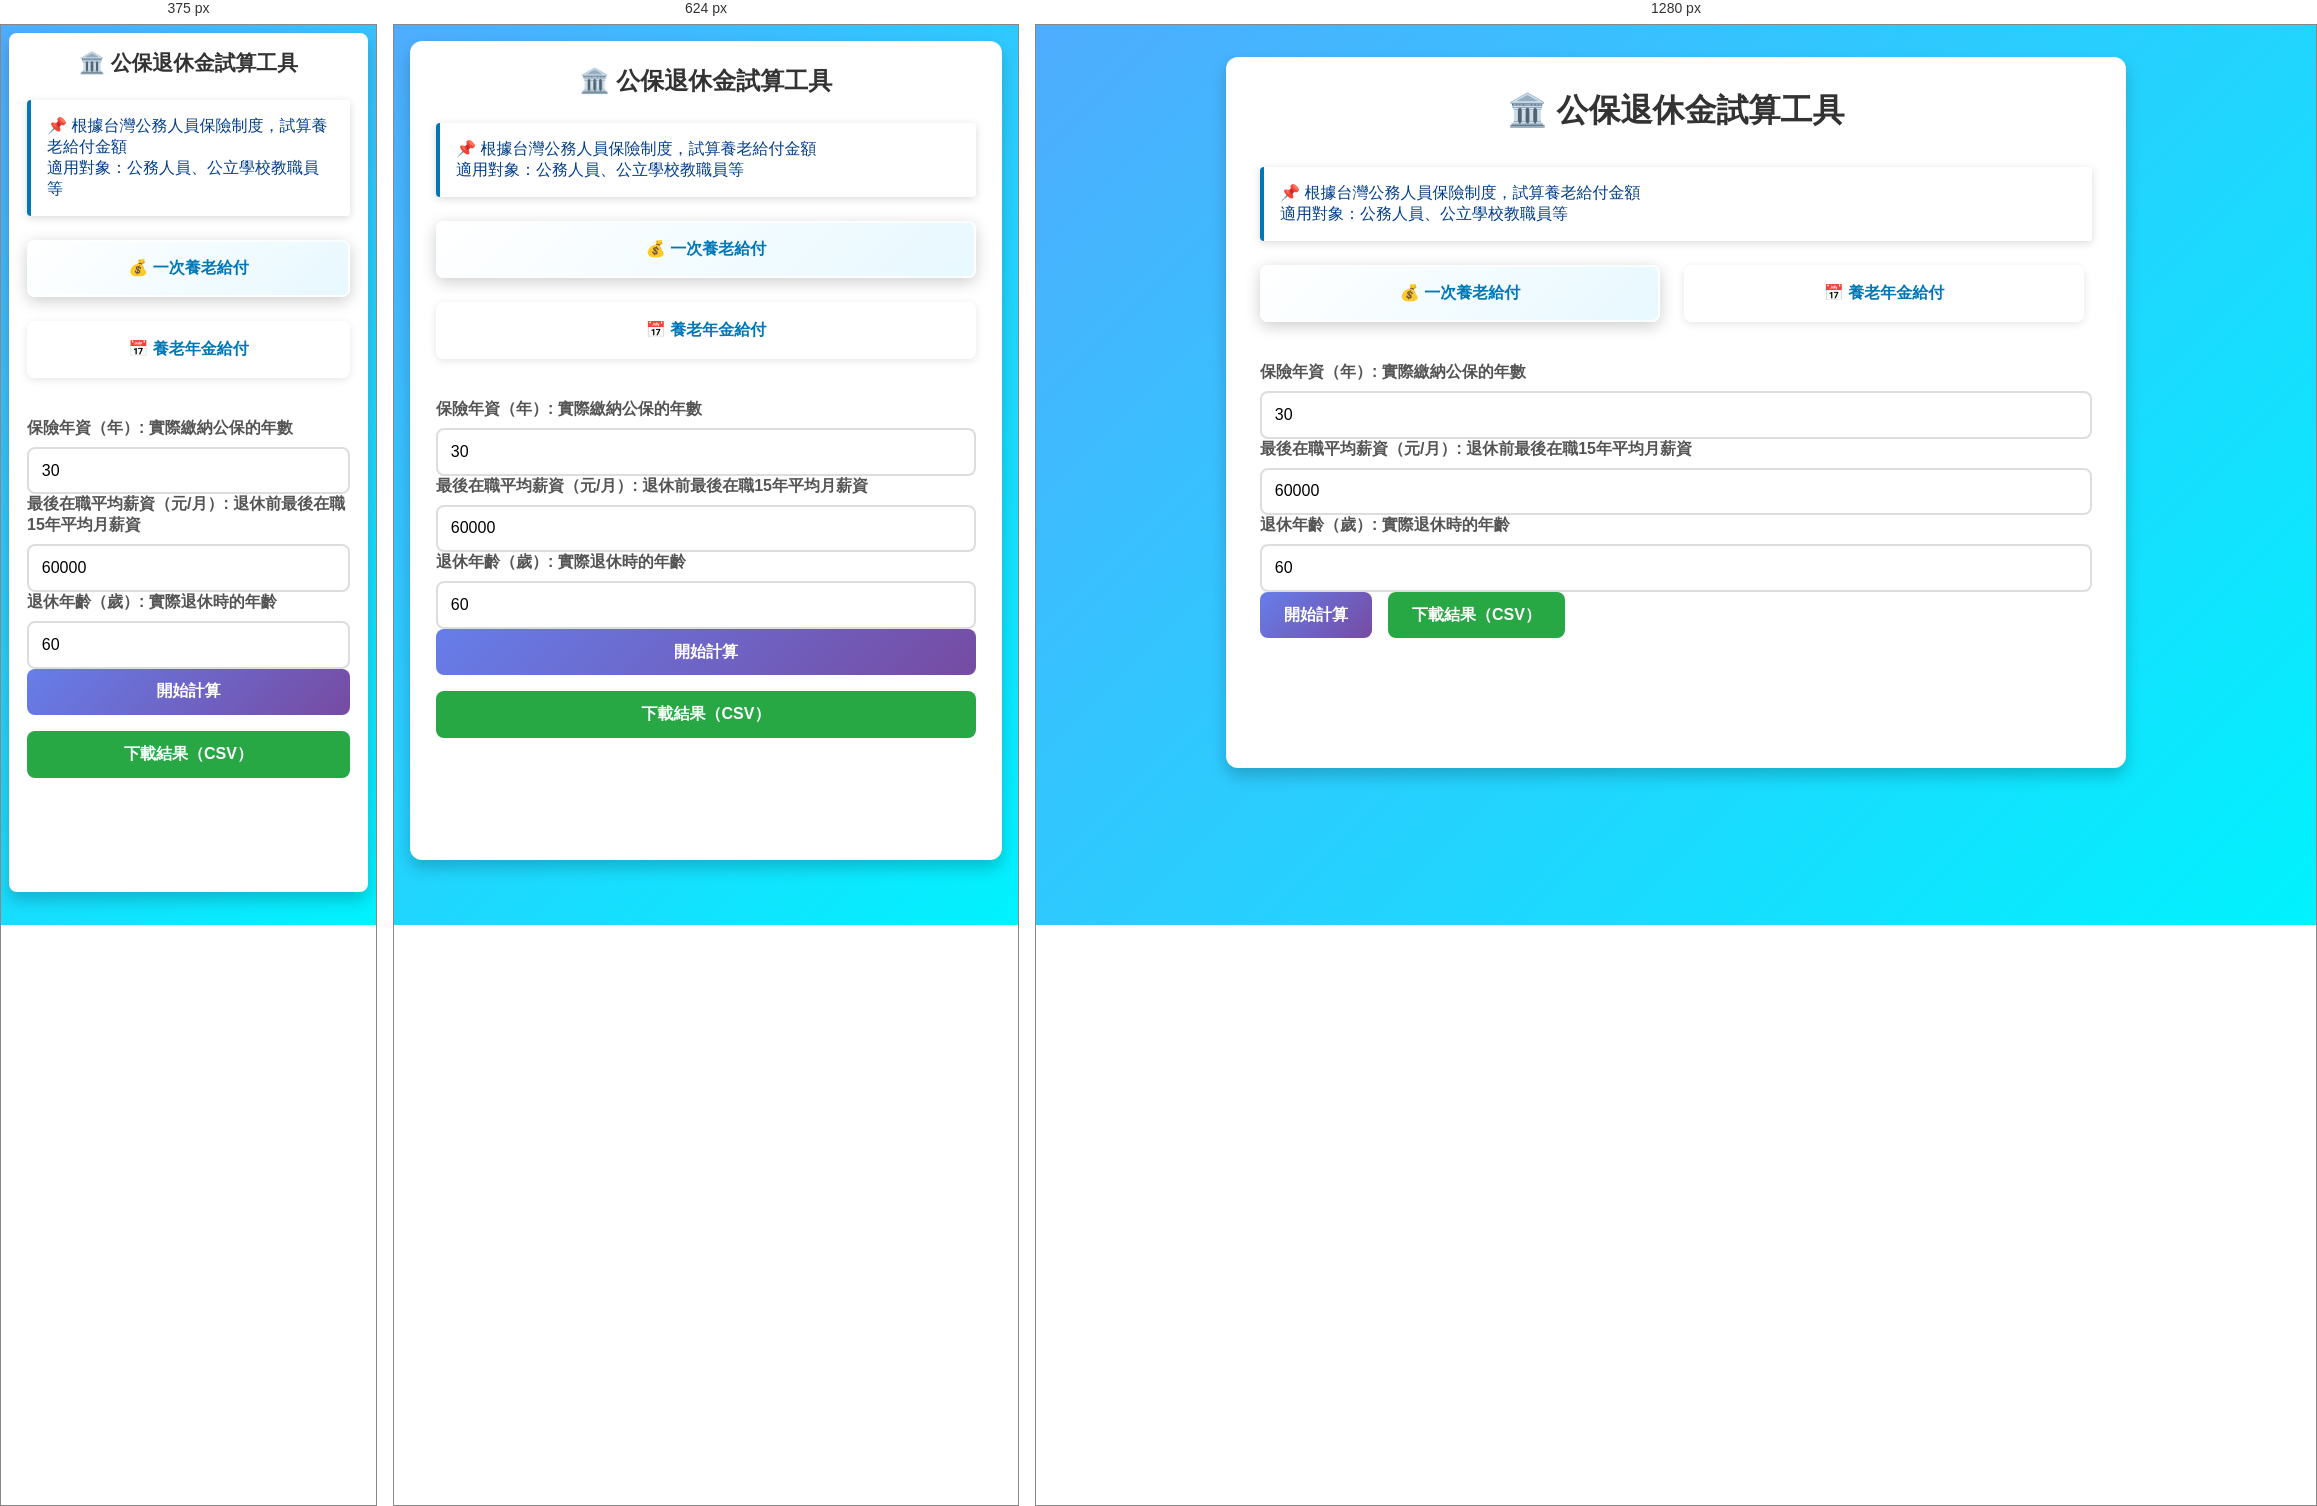
Rendered at 375 px, 624 px and 1280 px, left to right.

<!-- file: civil_service_pension_calculator.html -->
<!DOCTYPE html>
<html lang="zh-Hant">
<head>
  <meta charset="UTF-8">
  <title>公保退休金試算工具</title>
  <meta name="viewport" content="width=device-width, initial-scale=1.0">
  <link rel="icon" type="image/svg+xml" href="icon.svg">
  <link rel="stylesheet" href="common-styles.css">
  <style>
    /* 頁面特定樣式 */
    .container {
      max-width: 900px;
    }
    
    body {
      background: linear-gradient(135deg, #4facfe 0%, #00f2fe 100%);
    }
    
    /* 覆蓋 common-styles.css 的白色背景 */
    .input-group {
      background: rgba(255, 255, 255, 0.15) !important;
      backdrop-filter: blur(10px);
      border: 2px solid rgba(255, 255, 255, 0.3);
    }
    
    .info-box {
      background: rgba(255, 255, 255, 0.85) !important;
      border-left: 4px solid #0077b6;
      box-shadow: 0 2px 8px rgba(0,0,0,0.15);
    }
    
    .info-box p {
      color: #023e8a !important;
      text-shadow: none;
      font-weight: 500;
    }
    
    .mode-selector {
      display: flex;
      gap: 1em;
      margin-bottom: 2em;
    }
    
    .mode-btn {
      flex: 1;
      padding: 1em;
      border: 2px solid rgba(255,255,255,0.8);
      background: rgba(255,255,255,0.7);
      color: #0077b6;
      border-radius: 8px;
      cursor: pointer;
      transition: all 0.3s;
      font-size: 1em;
      font-weight: bold;
      box-shadow: 0 2px 8px rgba(0,0,0,0.1);
    }
    
    .mode-btn:hover {
      background: rgba(255,255,255,0.85);
      transform: translateY(-2px);
      box-shadow: 0 4px 12px rgba(0,0,0,0.15);
    }
    
    .mode-btn.active {
      background: linear-gradient(135deg, rgba(255,255,255,0.95) 0%, rgba(230,248,255,0.95) 100%);
      color: #0077b6;
      border-color: rgba(255,255,255,0.8);
      box-shadow: 0 4px 16px rgba(0,0,0,0.2);
    }
    
    .stats-grid {
      display: grid;
      grid-template-columns: repeat(auto-fit, minmax(200px, 1fr));
      gap: 1em;
      margin: 2em 0;
    }
    
    .stat-card {
      background: linear-gradient(135deg, rgba(255,255,255,0.95) 0%, rgba(230,248,255,0.95) 100%);
      padding: 1.5em;
      border-radius: 10px;
      text-align: center;
      box-shadow: 0 4px 12px rgba(0,0,0,0.1);
      border: 1px solid rgba(255,255,255,0.6);
    }
    
    .stat-label {
      color: #666;
      font-size: 0.9em;
      margin-bottom: 0.5em;
    }
    
    .stat-value {
      color: #00b4d8;
      font-size: 1.8em;
      font-weight: bold;
    }
    
    .formula-box {
      background: linear-gradient(135deg, rgba(255,255,255,0.95) 0%, rgba(240,249,255,0.95) 100%);
      padding: 1.5em;
      border-radius: 10px;
      margin: 1.5em 0;
      box-shadow: 0 4px 12px rgba(0,0,0,0.1);
      border: 1px solid rgba(255,255,255,0.6);
    }
    
    .formula-box h4 {
      color: #0077b6;
      margin-top: 0;
    }
    
    .formula {
      background: linear-gradient(135deg, #e7f6fd 0%, #d4f1f9 100%);
      padding: 1em;
      border-radius: 5px;
      font-family: 'Courier New', monospace;
      margin: 1em 0;
      overflow-x: auto;
      border-left: 4px solid #0096c7;
      box-shadow: inset 0 1px 3px rgba(0,0,0,0.05);
    }
    
    .info-section {
      background: linear-gradient(135deg, rgba(255,255,255,0.95) 0%, rgba(240,249,255,0.95) 100%);
      padding: 1.5em;
      border-radius: 10px;
      margin: 1.5em 0;
      box-shadow: 0 4px 12px rgba(0,0,0,0.1);
      border: 1px solid rgba(255,255,255,0.6);
    }
    
    .info-section h4 {
      color: #0096c7;
      margin-top: 0;
    }
    
    .info-section ul {
      margin: 0.5em 0;
      padding-left: 1.5em;
    }
    
    .info-section li {
      margin: 0.5em 0;
      color: #555;
    }
    
    .highlight {
      background: #caf0f8;
      padding: 0.2em 0.5em;
      border-radius: 3px;
      font-weight: bold;
      color: #023e8a;
    }
    
    .warning-box {
      background: linear-gradient(135deg, #caf0f8 0%, #ade8f4 100%);
      border-left: 4px solid #0077b6;
      padding: 1em;
      margin: 1em 0;
      border-radius: 5px;
      color: #023e8a;
      box-shadow: 0 2px 6px rgba(0,0,0,0.08);
    }
    
    @media (max-width: 768px) {
      .mode-selector {
        flex-direction: column;
      }
      
      .stats-grid {
        grid-template-columns: 1fr;
      }
    }
  </style>
</head>
<body>
  <div class="container">
    <h1>🏛️ 公保退休金試算工具</h1>

    <div class="input-group">
      <div class="info-box">
        <p>📌 根據台灣公務人員保險制度，試算養老給付金額</p>
        <p>適用對象：公務人員、公立學校教職員等</p>
      </div>

      <div class="mode-selector">
        <button class="mode-btn active" onclick="switchMode('lump')">
          💰 一次養老給付
        </button>
        <button class="mode-btn" onclick="switchMode('annuity')">
          📅 養老年金給付
        </button>
      </div>

      <div class="input-row">
        <label>
          保險年資（年）:
          <span class="label-hint">實際繳納公保的年數</span>
        </label>
        <input type="number" id="yearsOfService" placeholder="例如：30" value="30" step="0.5" min="0">
      </div>

      <div class="input-row">
        <label>
          最後在職平均薪資（元/月）:
          <span class="label-hint">退休前最後在職15年平均月薪資</span>
        </label>
        <input type="number" id="avgSalary" placeholder="例如：60000" value="60000" step="1000">
      </div>

      <div class="input-row" id="ageRow">
        <label>
          退休年齡（歲）:
          <span class="label-hint">實際退休時的年齡</span>
        </label>
        <input type="number" id="retirementAge" placeholder="例如：60" value="60" min="50" max="70">
      </div>

      <div class="input-row" id="lifeExpectancyRow" style="display: none;">
        <label>
          預估餘命（年）:
          <span class="label-hint">用於計算年金總額</span>
        </label>
        <input type="number" id="lifeExpectancy" placeholder="例如：25" value="25" min="10" max="50">
      </div>

      <div class="button-group">
        <button class="btn-primary" onclick="calculate()">開始計算</button>
        <button class="btn-secondary hidden" id="downloadBtn" onclick="downloadCSV()">下載結果（CSV）</button>
      </div>
    </div>

    <div class="hidden" id="result">
      <div class="stats-grid" id="statsGrid"></div>
      <div id="formulaSection"></div>
      <div id="infoSection"></div>
    </div>
  </div>

  <script>
    let currentMode = 'lump'; // 'lump' or 'annuity'
    let cachedResult = null;

    function switchMode(mode) {
      currentMode = mode;
      
      // 更新按鈕狀態
      document.querySelectorAll('.mode-btn').forEach(btn => {
        btn.classList.remove('active');
      });
      event.target.classList.add('active');
      
      // 顯示/隱藏相關輸入欄位
      if (mode === 'annuity') {
        document.getElementById('ageRow').style.display = 'block';
        document.getElementById('lifeExpectancyRow').style.display = 'block';
      } else {
        document.getElementById('ageRow').style.display = 'none';
        document.getElementById('lifeExpectancyRow').style.display = 'none';
      }
      
      // 如果已有結果，重新計算
      if (cachedResult) {
        calculate();
      }
    }

    function calculate() {
      const yearsOfService = parseFloat(document.getElementById('yearsOfService').value);
      const avgSalary = parseFloat(document.getElementById('avgSalary').value);
      const retirementAge = parseInt(document.getElementById('retirementAge').value);
      const lifeExpectancy = parseInt(document.getElementById('lifeExpectancy').value);

      if (isNaN(yearsOfService) || isNaN(avgSalary)) {
        alert('請輸入有效的數值！');
        return;
      }

      if (currentMode === 'annuity' && (isNaN(retirementAge) || isNaN(lifeExpectancy))) {
        alert('請輸入退休年齡和預估餘命！');
        return;
      }

      let result = {};
      
      if (currentMode === 'lump') {
        result = calculateLumpSum(yearsOfService, avgSalary);
      } else {
        result = calculateAnnuity(yearsOfService, avgSalary, retirementAge, lifeExpectancy);
      }
      
      cachedResult = result;
      displayResult(result);
      
      document.getElementById('result').classList.remove('hidden');
      document.getElementById('downloadBtn').classList.remove('hidden');
    }

    function calculateLumpSum(years, salary) {
      // 公保一次養老給付：按月數給付
      // 15年以下：每年給1.2個月
      // 16-20年：每年給1.4個月
      // 21-30年：每年給1.6個月  
      // 31年以上：每年給1.8個月
      // 最高上限：36個月
      
      let months = 0;
      let breakdown = [];
      
      if (years <= 15) {
        months = years * 1.2;
        breakdown.push(`${years.toFixed(1)}年 × 1.2個月 = ${months.toFixed(1)}個月`);
      } else if (years <= 20) {
        const part1 = 15 * 1.2;
        const part2 = (years - 15) * 1.4;
        months = part1 + part2;
        breakdown.push(`前15年：15 × 1.2 = ${part1.toFixed(1)}個月`);
        breakdown.push(`16-${years.toFixed(1)}年：${(years - 15).toFixed(1)} × 1.4 = ${part2.toFixed(1)}個月`);
      } else if (years <= 30) {
        const part1 = 15 * 1.2;
        const part2 = 5 * 1.4;
        const part3 = (years - 20) * 1.6;
        months = part1 + part2 + part3;
        breakdown.push(`前15年：15 × 1.2 = ${part1.toFixed(1)}個月`);
        breakdown.push(`16-20年：5 × 1.4 = ${part2.toFixed(1)}個月`);
        breakdown.push(`21-${years.toFixed(1)}年：${(years - 20).toFixed(1)} × 1.6 = ${part3.toFixed(1)}個月`);
      } else {
        const part1 = 15 * 1.2;
        const part2 = 5 * 1.4;
        const part3 = 10 * 1.6;
        const part4 = (years - 30) * 1.8;
        months = part1 + part2 + part3 + part4;
        breakdown.push(`前15年：15 × 1.2 = ${part1.toFixed(1)}個月`);
        breakdown.push(`16-20年：5 × 1.4 = ${part2.toFixed(1)}個月`);
        breakdown.push(`21-30年：10 × 1.6 = ${part3.toFixed(1)}個月`);
        breakdown.push(`31-${years.toFixed(1)}年：${(years - 30).toFixed(1)} × 1.8 = ${part4.toFixed(1)}個月`);
      }
      
      // 最高上限36個月
      if (months > 36) {
        breakdown.push(`⚠️ 超過上限，以36個月計算`);
        months = 36;
      }
      
      const totalAmount = salary * months;
      
      return {
        mode: 'lump',
        years: years,
        salary: salary,
        months: months.toFixed(1),
        breakdown: breakdown,
        totalAmount: totalAmount,
        monthlyAmount: null
      };
    }

    function calculateAnnuity(years, salary, age, lifeExpectancy) {
      // 公保養老年金給付：按月領取
      // 保險年資×1.3%×平均月薪資
      // 提前退休（未滿65歲）：每提前1年減4%，最多減20%
      // 延後退休（超過65歲）：每延後1年增4%，最多增20%
      
      const baseRate = 0.013; // 1.3%
      let monthlyBase = salary * years * baseRate;
      
      // 計算年齡調整
      let ageAdjustment = 1.0;
      let adjustmentNote = '';
      
      if (age < 65) {
        const yearsEarly = 65 - age;
        const reduction = Math.min(yearsEarly * 0.04, 0.20);
        ageAdjustment = 1 - reduction;
        adjustmentNote = `提前${yearsEarly}年退休，減給${(reduction * 100).toFixed(0)}%`;
      } else if (age > 65) {
        const yearsLate = age - 65;
        const increase = Math.min(yearsLate * 0.04, 0.20);
        ageAdjustment = 1 + increase;
        adjustmentNote = `延後${yearsLate}年退休，增給${(increase * 100).toFixed(0)}%`;
      } else {
        adjustmentNote = '65歲退休，無調整';
      }
      
      const monthlyAmount = monthlyBase * ageAdjustment;
      const annualAmount = monthlyAmount * 12;
      const lifetimeTotal = monthlyAmount * 12 * lifeExpectancy;
      
      return {
        mode: 'annuity',
        years: years,
        salary: salary,
        age: age,
        lifeExpectancy: lifeExpectancy,
        baseRate: (baseRate * 100).toFixed(1),
        monthlyBase: monthlyBase,
        ageAdjustment: ageAdjustment,
        adjustmentNote: adjustmentNote,
        monthlyAmount: monthlyAmount,
        annualAmount: annualAmount,
        lifetimeTotal: lifetimeTotal
      };
    }

    function displayResult(result) {
      const statsGrid = document.getElementById('statsGrid');
      const formulaSection = document.getElementById('formulaSection');
      const infoSection = document.getElementById('infoSection');
      
      if (result.mode === 'lump') {
        // 一次養老給付
        statsGrid.innerHTML = `
          <div class="stat-card">
            <div class="stat-label">給付月數</div>
            <div class="stat-value">${result.months}</div>
            <div class="stat-label">個月</div>
          </div>
          <div class="stat-card">
            <div class="stat-label">一次領取總額</div>
            <div class="stat-value">${result.totalAmount.toLocaleString()}</div>
            <div class="stat-label">元</div>
          </div>
        `;
        
        formulaSection.innerHTML = `
          <div class="formula-box">
            <h4>📐 計算公式</h4>
            <div class="formula">
              一次養老給付 = 平均月薪資 × 給付月數<br>
              = ${result.salary.toLocaleString()} 元 × ${result.months} 個月<br>
              = ${result.totalAmount.toLocaleString()} 元
            </div>
            <h4>給付月數計算方式：</h4>
            <ul style="margin: 0.5em 0; color: #555;">
              ${result.breakdown.map(item => `<li>${item}</li>`).join('')}
            </ul>
            <div class="warning-box">
              ⚠️ 給付月數上限為 <span class="highlight">36個月</span>
            </div>
          </div>
        `;
        
        infoSection.innerHTML = `
          <div class="info-section">
            <h4>📋 公保養老給付說明</h4>
            <ul>
              <li><strong>給付標準：</strong>依保險年資計算給付月數</li>
              <li>15年以下：每年給 <span class="highlight">1.2個月</span></li>
              <li>16-20年：每年給 <span class="highlight">1.4個月</span></li>
              <li>21-30年：每年給 <span class="highlight">1.6個月</span></li>
              <li>31年以上：每年給 <span class="highlight">1.8個月</span></li>
              <li><strong>給付上限：</strong>最高36個月</li>
              <li><strong>平均薪資：</strong>退休前最後在職15年平均月投保薪資</li>
            </ul>
          </div>
        `;
      } else {
        // 養老年金給付
        statsGrid.innerHTML = `
          <div class="stat-card">
            <div class="stat-label">每月年金</div>
            <div class="stat-value">${Math.round(result.monthlyAmount).toLocaleString()}</div>
            <div class="stat-label">元/月</div>
          </div>
          <div class="stat-card">
            <div class="stat-label">每年年金</div>
            <div class="stat-value">${Math.round(result.annualAmount).toLocaleString()}</div>
            <div class="stat-label">元/年</div>
          </div>
          <div class="stat-card">
            <div class="stat-label">預估終身總額</div>
            <div class="stat-value">${Math.round(result.lifetimeTotal / 10000).toLocaleString()}</div>
            <div class="stat-label">萬元</div>
          </div>
        `;
        
        formulaSection.innerHTML = `
          <div class="formula-box">
            <h4>📐 計算公式</h4>
            <div class="formula">
              每月年金 = 平均月薪資 × 保險年資 × 1.3% × 年齡調整係數<br>
              = ${result.salary.toLocaleString()} × ${result.years} × 1.3% × ${result.ageAdjustment.toFixed(2)}<br>
              = ${Math.round(result.monthlyAmount).toLocaleString()} 元/月
            </div>
            <h4>年齡調整：</h4>
            <p style="color: #555; margin: 0.5em 0;">${result.adjustmentNote}</p>
            <ul style="margin: 0.5em 0; color: #555;">
              <li>基本給付率：<span class="highlight">1.3%</span></li>
              <li>未調整月給付：${Math.round(result.monthlyBase).toLocaleString()} 元</li>
              <li>調整係數：${result.ageAdjustment.toFixed(2)}</li>
              <li>調整後月給付：${Math.round(result.monthlyAmount).toLocaleString()} 元</li>
            </ul>
            <div class="warning-box">
              ⚠️ 預估餘命 ${result.lifeExpectancy} 年，終身總額約 <span class="highlight">${Math.round(result.lifetimeTotal / 10000).toLocaleString()} 萬元</span>
            </div>
          </div>
        `;
        
        infoSection.innerHTML = `
          <div class="info-section">
            <h4>📋 公保養老給付說明</h4>
            <ul>
              <li><strong>給付標準：</strong>保險年資 × 1.3% × 平均月薪資</li>
              <li><strong>基準年齡：</strong>65歲退休無調整</li>
              <li><strong>提前退休：</strong>每提前1年減給 <span class="highlight">4%</span>，最多減20%</li>
              <li><strong>延後退休：</strong>每延後1年增給 <span class="highlight">4%</span>，最多增20%</li>
              <li><strong>平均薪資：</strong>退休前最後在職15年平均月投保薪資</li>
              <li><strong>給付方式：</strong>按月給付至身故為止</li>
            </ul>
          </div>
        `;
      }
    }

    function downloadCSV() {
      if (!cachedResult) {
        alert('請先計算結果');
        return;
      }

      const result = cachedResult;
      let csvContent = '\uFEFF'; // UTF-8 BOM
      csvContent += '公保退休金計算結果\n';
      csvContent += `計算模式,${result.mode === 'lump' ? '一次養老給付' : '養老年金給付'}\n`;
      csvContent += `保險年資,${result.years} 年\n`;
      csvContent += `平均月薪資,${result.salary.toLocaleString()} 元\n\n`;

      if (result.mode === 'lump') {
        csvContent += '給付項目,金額\n';
        csvContent += `給付月數,${result.months} 個月\n`;
        csvContent += `一次領取總額,${result.totalAmount.toLocaleString()} 元\n\n`;
        csvContent += '給付月數計算明細\n';
        result.breakdown.forEach(item => {
          csvContent += `${item}\n`;
        });
      } else {
        csvContent += '給付項目,金額\n';
        csvContent += `退休年齡,${result.age} 歲\n`;
        csvContent += `年齡調整,${result.adjustmentNote}\n`;
        csvContent += `每月年金,${Math.round(result.monthlyAmount).toLocaleString()} 元\n`;
        csvContent += `每年年金,${Math.round(result.annualAmount).toLocaleString()} 元\n`;
        csvContent += `預估餘命,${result.lifeExpectancy} 年\n`;
        csvContent += `預估終身總額,${Math.round(result.lifetimeTotal).toLocaleString()} 元\n`;
      }

      const blob = new Blob([csvContent], { type: 'text/csv;charset=utf-8;' });
      const link = document.createElement('a');
      const filename = result.mode === 'lump' ? '公保一次養老給付.csv' : '公保養老年金給付.csv';
      link.setAttribute('href', URL.createObjectURL(blob));
      link.setAttribute('download', filename);
      document.body.appendChild(link);
      link.click();
      document.body.removeChild(link);
    }

    // 按 Enter 鍵也可以計算
    document.addEventListener('keypress', function(e) {
      if (e.key === 'Enter') {
        calculate();
      }
    });
  </script>
</body>
</html>


/* @media block from common-styles.css */
@media (max-width: 768px) {
  body {
    padding: 1em;
  }

  .container {
    padding: 1.5em;
  }

  h1 {
    font-size: 1.5em;
  }

  h2 {
    font-size: 1.2em;
  }

  .input-grid {
    grid-template-columns: 1fr;
  }

  .summary {
    grid-template-columns: 1fr;
  }

  table {
    font-size: 0.9em;
  }

  th, td {
    padding: 0.6em;
  }

  button {
    width: 100%;
    margin-right: 0;
  }

  .button-group {
    flex-direction: column;
  }
}

/* @media block from common-styles.css */
@media (max-width: 480px) {
  body {
    padding: 0.5em;
  }

  .container {
    padding: 1em;
    border-radius: 8px;
  }

  h1 {
    font-size: 1.3em;
  }

  .card {
    padding: 1em;
  }

  table {
    font-size: 0.8em;
  }

  th, td {
    padding: 0.5em;
  }
}